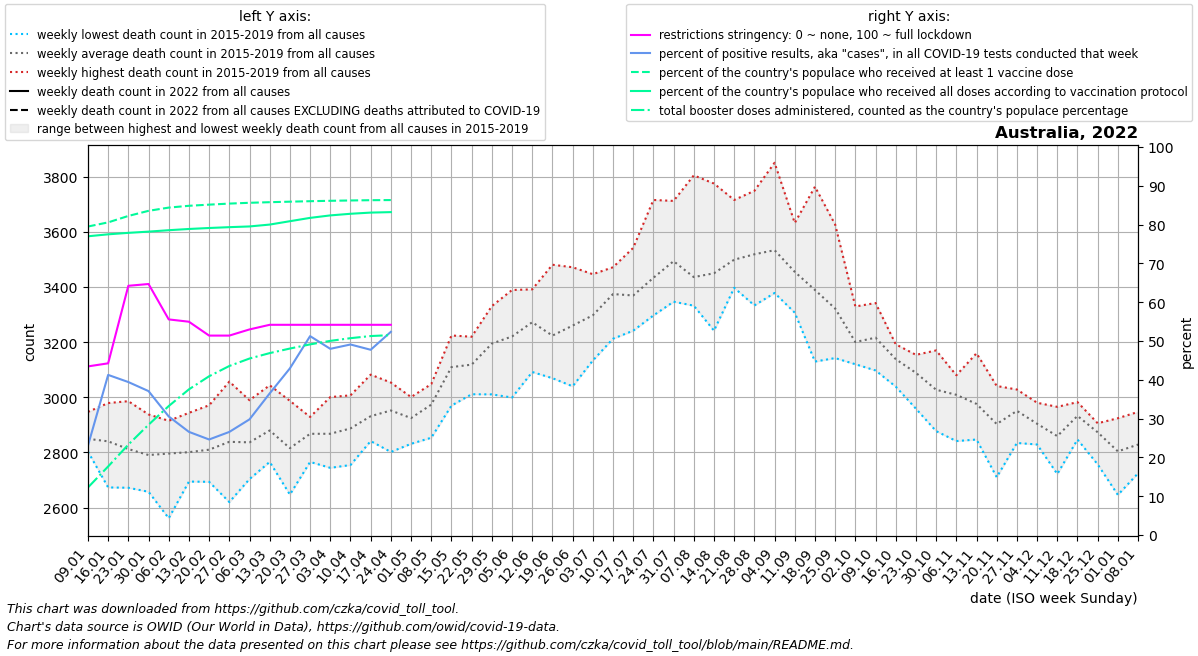

The table this chart was drawn from, first rows:
date, location, time_unit, time, deaths_2010_all_ages, deaths_2011_all_ages, deaths_2012_all_ages, deaths_2013_all_ages, deaths_2014_all_ages, deaths_2015_all_ages, deaths_2016_all_ages, deaths_2017_all_ages, deaths_2018_all_ages, deaths_2019_all_ages, deaths_2020_all_ages, deaths_2021_all_ages, deaths_2022_all_ages, new_deaths, new_cases_smoothed, new_tests_smoothed, positive_test_percent, stringency_index, people_vaccinated, people_fully_vaccinated
2022-01-09, Australia, weekly, 1, , , , , , 2836, 2803, 2854, 2807, 2947, 2803, 2932, , 121.0, 381628, 1665822, 23.03, 43.45, 20500353, 19851811
2022-01-16, Australia, weekly, 2, , , , , , 2673, 2884, 2878, 2787, 2979, 2818, 2854, , 305.0, 706088, 1711845, 41.26, 44.24, 20774969, 19981958
2022-01-23, Australia, weekly, 3, , , , , , 2672, 2841, 2785, 2778, 2986, 2810, 3033, , 456.0, 582342, 1465236, 39.42, 64.22, 21202429, 20078844
2022-01-30, Australia, weekly, 4, , , , , , 2657, 2661, 2849, 2847, 2938, 2925, 2863, , 612.0, 383778, 1042336, 37.09, 64.68, 21542122, 20160749
2022-02-06, Australia, weekly, 5, , , , , , 2561, 2856, 2766, 2915, 2882, 2818, 3010, , 488.0, 248675, 805003, 30.55, 55.56, 21757517, 20255043
2022-02-13, Australia, weekly, 6, , , , , , 2776, 2694, 2885, 2707, 2944, 2844, 2879, , 356.0, 179310, 674141, 26.58, 54.96, 21877299, 20336700
2022-02-20, Australia, weekly, 7, , , , , , 2693, 2734, 2844, 2807, 2971, 2937, 2859, , 325.0, 145432, 590262, 24.62, 51.39, 21953926, 20402075
2022-02-27, Australia, weekly, 8, , , , , , 2620, 2733, 2938, 2844, 3057, 2939, 2998, , 242.0, 150868, 567846, 26.57, 51.39, 22023767, 20457446
2022-03-06, Australia, weekly, 9, , , , , , 2727, 2704, 2878, 2885, 2989, 3011, 2968, , 254.0, 169285, 568207, 29.8, 52.98, 22076953, 20505097
2022-03-13, Australia, weekly, 10, , , , , , 2766, 2796, 3044, 2879, 2914, 2919, 3052, , 165.0, 213438, 584145, 36.49, 54.17, 22116739, 20629546
2022-03-20, Australia, weekly, 11, , , , , , 2647, 2757, 2784, 2902, 2987, 2894, 3020, , 146.0, 277218, 643973, 42.94, 54.17, 22151416, 20853165
2022-03-27, Australia, weekly, 12, , , , , , 2766, 2866, 2918, 2860, 2929, 3024, 2993, , 161.0, 362631, 707713, 51.25, 54.17, 22182584, 21074264
2022-04-03, Australia, weekly, 13, , , , , , 2744, 2825, 2829, 2940, 3001, 3106, 3010, , 495.0, 393852, 821504, 47.98, 54.17, 22209583, 21238870
2022-04-10, Australia, weekly, 14, , , , , , 2754, 2944, 3007, 2771, 2960, 3211, 2897, , 177.0, 394281, 803113, 49.1, 54.17, 22231129, 21346899
2022-04-17, Australia, weekly, 15, , , , , , 2841, 2926, 2950, 2858, 3082, 3122, 3202, , 218.0, 341309, 715070, 47.73, 54.17, 22249619, 21425355
2022-04-24, Australia, weekly, 16, , , , , , 2802, 2881, 3020, 3005, 3054, 3006, 3167, , 152.0, 173134, 410065, 52.36, 54.17, 22258708, 21456734
2022-05-01, Australia, weekly, 17, , , , , , 2920, 2875, 2996, 2831, 3001, 3032, 3175, , , , , , , , 
2022-05-08, Australia, weekly, 18, , , , , , 2983, 2853, 2953, 3029, 3048, 2983, 3326, , , , , , , , 
2022-05-15, Australia, weekly, 19, , , , , , 3079, 2970, 3120, 3154, 3224, 3152, 3287, , , , , , , , 
2022-05-22, Australia, weekly, 20, , , , , , 3041, 3011, 3158, 3163, 3220, 3026, 3299, , , , , , , , 
2022-05-29, Australia, weekly, 21, , , , , , 3010, 3181, 3161, 3290, 3331, 3148, 3448, , , , , , , , 
2022-06-05, Australia, weekly, 22, , , , , , 2999, 3233, 3230, 3252, 3389, 3136, 3289, , , , , , , , 
2022-06-12, Australia, weekly, 23, , , , , , 3092, 3258, 3285, 3335, 3391, 3070, 3502, , , , , , , , 
2022-06-19, Australia, weekly, 24, , , , , , 3121, 3069, 3281, 3166, 3481, 3066, 3402, , , , , , , , 
2022-06-26, Australia, weekly, 25, , , , , , 3040, 3243, 3225, 3320, 3472, 3005, 3340, , , , , , , , 
2022-07-03, Australia, weekly, 26, , , , , , 3133, 3245, 3330, 3331, 3446, 2993, 3377, , , , , , , , 
2022-07-10, Australia, weekly, 27, , , , , , 3212, 3334, 3460, 3394, 3472, 3095, 3441, , , , , , , , 
2022-07-17, Australia, weekly, 28, , , , , , 3326, 3344, 3542, 3242, 3392, 3128, 3498, , , , , , , , 
2022-07-24, Australia, weekly, 29, , , , , , 3306, 3297, 3716, 3348, 3500, 3097, 3550, , , , , , , , 
2022-07-31, Australia, weekly, 30, , , , , , 3347, 3347, 3712, 3506, 3556, 3268, 3618, , , , , , , , 
2022-08-07, Australia, weekly, 31, , , , , , 3359, 3332, 3805, 3335, 3348, 3304, 3416, , , , , , , , 
2022-08-14, Australia, weekly, 32, , , , , , 3396, 3336, 3775, 3242, 3500, 3297, 3379, , , , , , , , 
2022-08-21, Australia, weekly, 33, , , , , , 3430, 3472, 3716, 3397, 3481, 3426, 3437, , , , , , , , 
2022-08-28, Australia, weekly, 34, , , , , , 3508, 3471, 3749, 3333, 3532, 3233, 3377, , , , , , , , 
2022-09-04, Australia, weekly, 35, , , , , , 3378, 3507, 3850, 3487, 3444, 3218, 3441, , , , , , , , 
2022-09-11, Australia, weekly, 36, , , , , , 3453, 3354, 3632, 3307, 3529, 3234, 3311, , , , , , , , 
2022-09-18, Australia, weekly, 37, , , , , , 3381, 3305, 3764, 3130, 3367, 3156, 3418, , , , , , , , 
2022-09-25, Australia, weekly, 38, , , , , , 3310, 3164, 3626, 3142, 3367, 3030, 3286, , , , , , , , 
2022-10-02, Australia, weekly, 39, , , , , , 3122, 3259, 3329, 3172, 3120, 3120, 3406, , , , , , , , 
2022-10-09, Australia, weekly, 40, , , , , , 3097, 3210, 3342, 3146, 3286, 3126, 3302, , , , , , , , 
2022-10-16, Australia, weekly, 41, , , , , , 3039, 3172, 3192, 3138, 3151, 2983, 3246, , , , , , , , 
2022-10-23, Australia, weekly, 42, , , , , , 2958, 3154, 3087, 3101, 3143, 2949, 3288, , , , , , , , 
2022-10-30, Australia, weekly, 43, , , , , , 2877, 3170, 2969, 2989, 3131, 2902, 3185, , , , , , , , 
2022-11-06, Australia, weekly, 44, , , , , , 2841, 3073, 3023, 3028, 3080, 2960, 3195, , , , , , , , 
2022-11-13, Australia, weekly, 45, , , , , , 2847, 3160, 2868, 3008, 2997, 2992, 2996, , , , , , , , 
2022-11-20, Australia, weekly, 46, , , , , , 2710, 2947, 2926, 2891, 3041, 3053, 3114, , , , , , , , 
2022-11-27, Australia, weekly, 47, , , , , , 2834, 3028, 2903, 3006, 2982, 2940, 3117, , , , , , , , 
2022-12-04, Australia, weekly, 48, , , , , , 2829, 2881, 2895, 2935, 2980, 2869, 3119, , , , , , , , 
2022-12-11, Australia, weekly, 49, , , , , , 2764, 2722, 2903, 2941, 2965, 3020, 3043, , , , , , , , 
2022-12-18, Australia, weekly, 50, , , , , , 2847, 2898, 2970, 2965, 2982, 2942, 3101, , , , , , , , 
2022-12-25, Australia, weekly, 51, , , , , , 2757, 2905, 2902, 2896, 2906, 2957, 3154, , , , , , , , 
2023-01-01, Australia, weekly, 52, , , , , , 2646, 2924, 2716, 2898, 2836, 2973, 2998, , , , , , , , 
2023-01-08, Australia, weekly, 1, , , , , 2836, 2724, 2854, 2807, 2947, 2803, 2879, , , , , , , , , 
